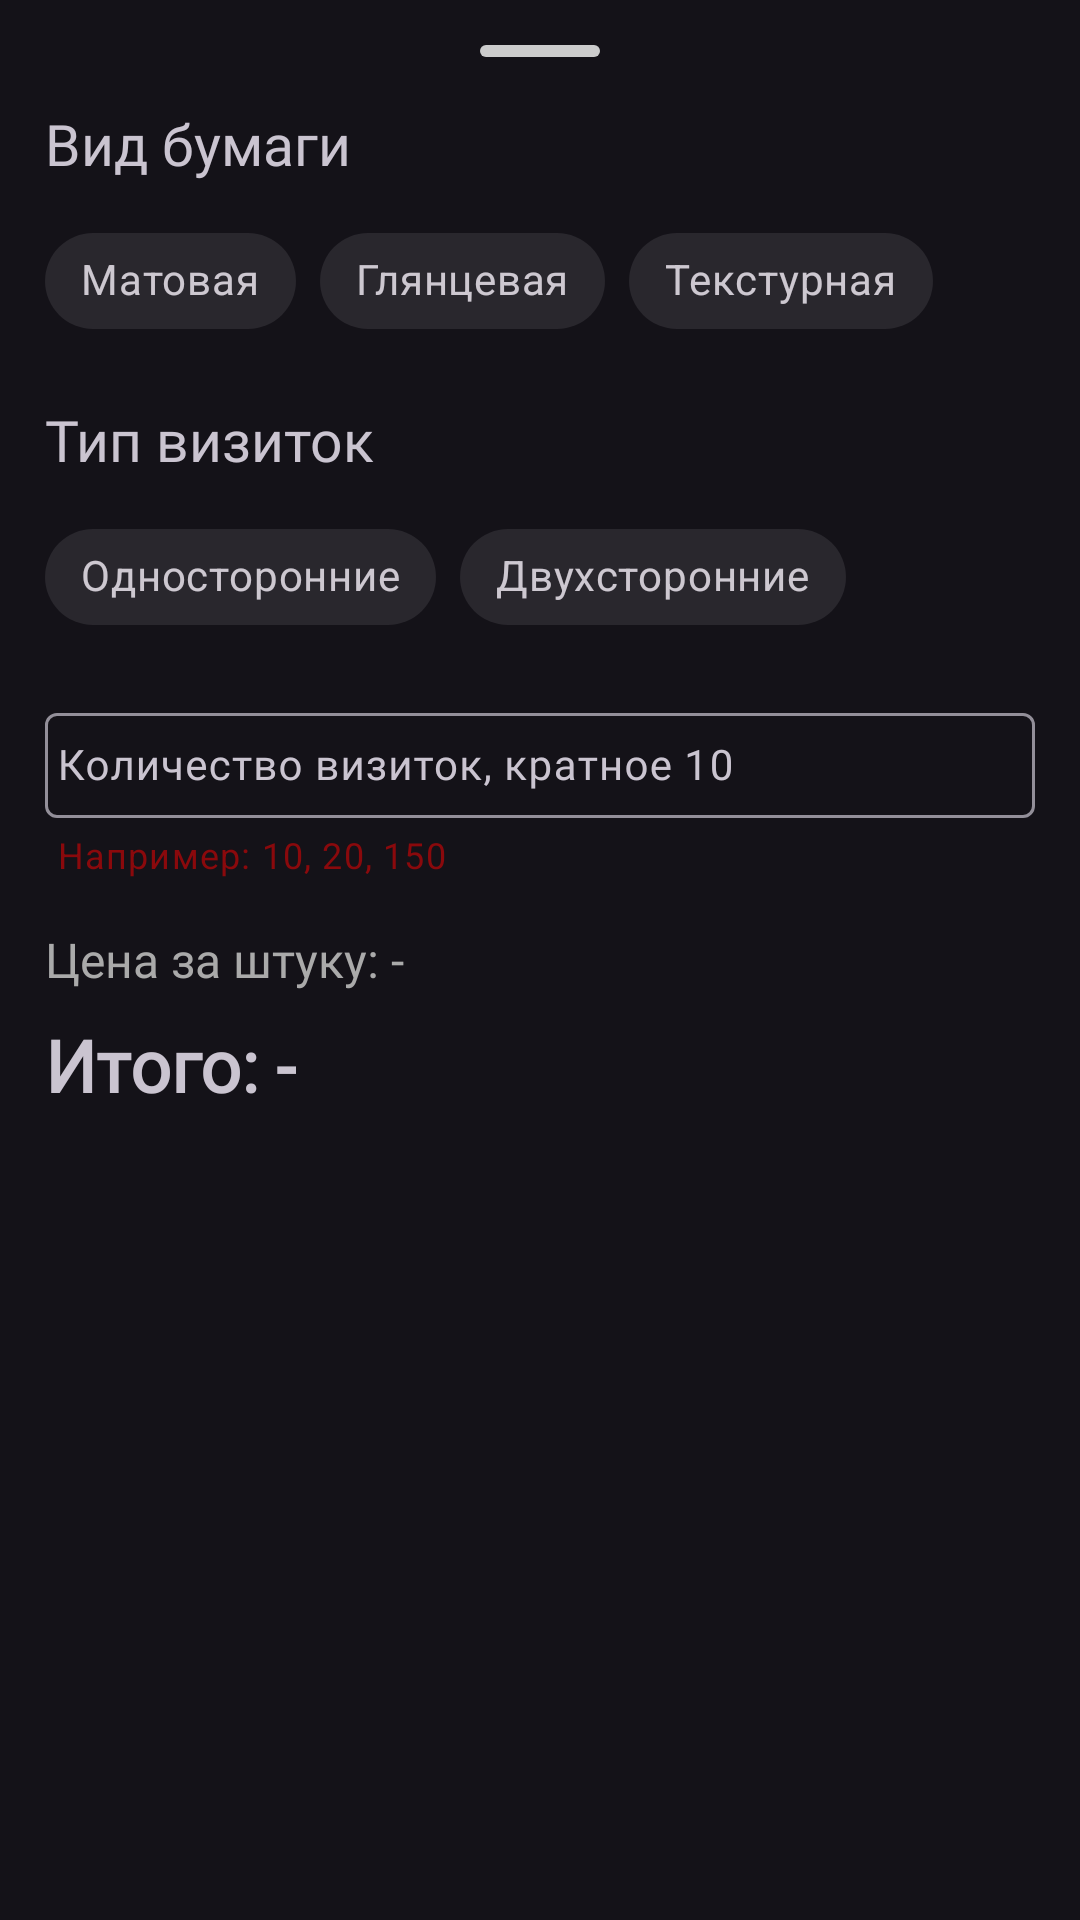

Layout XML and referenced resources for this Android screen:
<!-- AndroidManifest.xml: application theme Theme.CenterFoto -->
<!-- res/layout/fragment_photo_print.xml -->
<?xml version="1.0" encoding="utf-8"?>
<LinearLayout xmlns:android="http://schemas.android.com/apk/res/android"
    xmlns:app="http://schemas.android.com/apk/res-auto"
    android:layout_height="wrap_content"
    android:layout_width="match_parent"
    android:orientation="vertical"
    android:padding="15dp">
    <View
        android:layout_width="40dp"
        android:layout_height="4dp"
        android:layout_gravity="center_horizontal"
        android:layout_marginBottom="16dp"
        android:background="@drawable/drag_handle_background" />
    <TextView
        android:layout_width="wrap_content"
        android:layout_height="wrap_content"
        android:textSize="19dp"
        android:text="Вид бумаги"
        android:fontFamily="@font/firasansbold"
        android:layout_marginBottom="9dp"/>

    <com.google.android.material.chip.ChipGroup
        android:id="@+id/paperTypeChipGroup"
        android:layout_width="wrap_content"
        android:layout_height="wrap_content"
        android:layout_marginBottom="16dp"
        app:selectionRequired="true"
        app:singleSelection="true"
        >
        <com.google.android.material.chip.Chip
            android:layout_width="wrap_content"
            android:layout_height="wrap_content"
            style="@style/Widget.MaterialComponents.Chip.Choice"
            android:text="Матовая"
            android:tag="Матовая"
            android:fontFamily="@font/firasans"
            android:checkable="true"/>
        <com.google.android.material.chip.Chip
            android:layout_width="wrap_content"
            android:layout_height="wrap_content"
            style="@style/Widget.MaterialComponents.Chip.Choice"
            android:text="Глянцевая"
            android:tag="Глянцевая"
            android:fontFamily="@font/firasans"
            android:checkable="true"/>
        <com.google.android.material.chip.Chip
            android:layout_width="wrap_content"
            android:layout_height="wrap_content"
            style="@style/Widget.MaterialComponents.Chip.Choice"
            android:text="Текстурная"
            android:tag="Текстурная"
            android:fontFamily="@font/firasans"
            android:checkable="true"/>
    </com.google.android.material.chip.ChipGroup>

    <TextView
        android:layout_width="wrap_content"
        android:layout_height="wrap_content"
        android:textSize="19dp"
        android:text="Тип визиток"
        android:layout_marginBottom="9dp"
        android:fontFamily="@font/firasansbold"/>

    <com.google.android.material.chip.ChipGroup
        android:id="@+id/sideAttribute"
        android:layout_width="wrap_content"
        android:layout_height="wrap_content"
        android:layout_marginBottom="16dp"
        app:selectionRequired="true"
        app:singleSelection="true"
        >
        <com.google.android.material.chip.Chip
            android:layout_width="wrap_content"
            android:layout_height="wrap_content"
            style="@style/Widget.MaterialComponents.Chip.Choice"
            android:text="Односторонние"
            android:tag="Односторонние"
            android:fontFamily="@font/firasans"
            android:checkable="true"/>
        <com.google.android.material.chip.Chip
            android:layout_width="wrap_content"
            android:layout_height="wrap_content"
            style="@style/Widget.MaterialComponents.Chip.Choice"
            android:text="Двухсторонние"
            android:tag="Двухсторонние"
            android:fontFamily="@font/firasans"
            android:checkable="true"/>
    </com.google.android.material.chip.ChipGroup>

    <com.google.android.material.textfield.TextInputLayout
        android:layout_width="match_parent"
        android:layout_height="wrap_content"
        app:helperText="Например: 10, 20, 150"
        app:helperTextTextColor="#80FF0000"
        android:layout_marginBottom="16dp">

    <com.google.android.material.textfield.TextInputEditText
        android:id="@+id/bCardsQuantity"
        android:layout_width="match_parent"
        android:layout_height="wrap_content"
        android:hint="Количество визиток, кратное 10"
        android:textSize="14sp"
        android:textColor="#FFFFFF"
        android:textColorHint="@color/text_hint"
        android:fontFamily="@font/firasans"
        android:paddingTop="8dp"
        android:paddingBottom="8dp"
        android:paddingStart="4dp"
        android:paddingEnd="4dp"
        />
    </com.google.android.material.textfield.TextInputLayout>

    <TextView
        android:id="@+id/priceTextView"
        android:layout_width="wrap_content"
        android:layout_height="wrap_content"
        android:text="Цена за штуку: -"
        android:fontFamily="@font/firasans"
        android:textSize="16sp"
        android:textColor="@android:color/darker_gray"
        android:layout_marginBottom="8dp"/>

    <TextView
        android:id="@+id/totalPriceTextView"
        android:layout_width="wrap_content"
        android:layout_height="wrap_content"
        android:text="Итого: -"
        android:fontFamily="@font/firasansbold"
        android:textSize="24sp"
        android:textStyle="bold"
        android:layout_marginBottom="24dp"/>
</LinearLayout>
<!-- resources referenced by this layout -->
<resources>
  <color name="text_hint">#80FFFFFF</color>
  <!-- drawable drag_handle_background (drawable) -->
  <?xml version="1.0" encoding="utf-8"?>
  <shape xmlns:android="http://schemas.android.com/apk/res/android"
      android:shape="rectangle">
  
      
      <solid android:color="#CCCCCC" />
  
      
      <corners android:radius="2dp" />
  
  </shape>
  <style name="Theme.CenterFoto" parent="Base.Theme.CenterFoto" />
  <style name="Base.Theme.CenterFoto" parent="Theme.Material3.Dark.NoActionBar">
          <item name="colorPrimary">#E51A2D</item>
          <item name="colorPrimaryVariant">#F44336</item>
          <item name="colorOnPrimary">#0036FA</item>
          
          <item name="android:statusBarColor">@android:color/transparent</item>
          <item name="android:navigationBarColor">@android:color/transparent</item>
  
          <item name="android:windowLightNavigationBar">true</item>
  
          
          <item name="android:enforceStatusBarContrast">false</item>
          <item name="android:enforceNavigationBarContrast">false</item>
  
      </style>
</resources>
